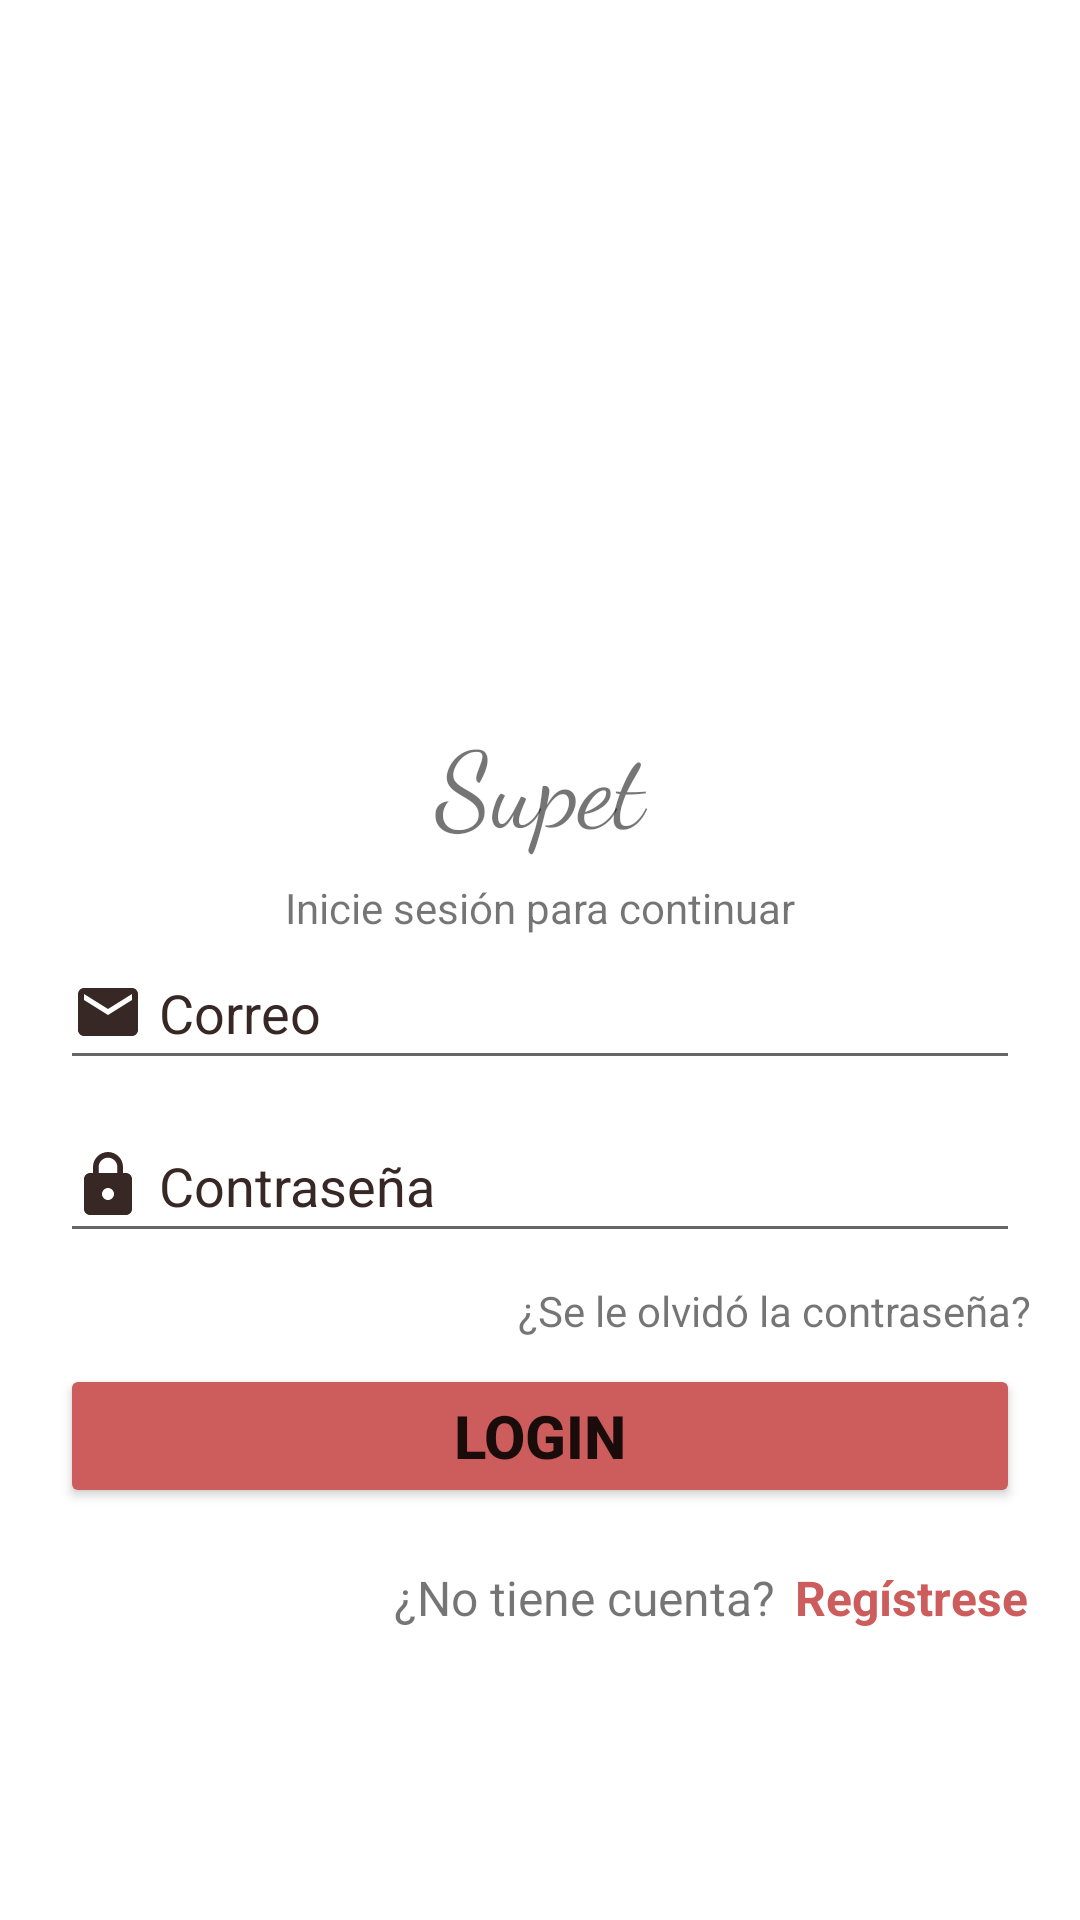

Produce the Android XML layout that renders to this screen, including the resource entries it uses.
<!-- AndroidManifest.xml: application theme Theme.ProyectoFinal_Supet -->
<!-- res/layout/activity_login.xml -->
<?xml version="1.0" encoding="utf-8"?>
<androidx.constraintlayout.widget.ConstraintLayout xmlns:android="http://schemas.android.com/apk/res/android"
    xmlns:app="http://schemas.android.com/tools"
    xmlns:app2="http://schemas.android.com/apk/res-auto"
    xmlns:tools="http://schemas.android.com/tools"
    android:layout_width="match_parent"
    android:layout_height="match_parent"
    tools:ignore="NamespaceTypo">

    <TextView
        android:id="@+id/title"
        android:layout_width="match_parent"
        android:layout_height="wrap_content"
        android:fontFamily="cursive"
        android:gravity="center"
        android:text="@string/title"
        android:textSize="35sp"
        app2:layout_constraintBottom_toBottomOf="parent"
        app2:layout_constraintStart_toStartOf="parent"
        app2:layout_constraintTop_toTopOf="parent"
        app2:layout_constraintVertical_bias="0.4" />

    <TextView
        android:id="@+id/txv1"
        android:layout_width="match_parent"
        android:layout_height="wrap_content"
        android:layout_marginTop="8dp"
        android:gravity="center"
        android:text="@string/txv1"
        app2:layout_constraintBottom_toBottomOf="parent"
        app2:layout_constraintEnd_toEndOf="parent"
        app2:layout_constraintHorizontal_bias="0.0"
        app2:layout_constraintStart_toStartOf="parent"
        app2:layout_constraintTop_toBottomOf="@+id/title"
        app2:layout_constraintVertical_bias="0.0" />

    <EditText
        android:id="@+id/txv_email"
        android:layout_width="match_parent"
        android:layout_height="wrap_content"
        android:layout_marginStart="20dp"
        android:layout_marginEnd="20dp"
        android:drawableStart="@drawable/ic_baseline_mail_24"
        android:drawablePadding="5dp"
        android:ems="10"
        android:hint="@string/email"
        android:importantForAutofill="no"
        android:inputType="textEmailAddress"
        android:minHeight="48dp"
        android:textColorHint="@color/dark_brown"
        app2:layout_constraintBottom_toBottomOf="parent"
        app2:layout_constraintEnd_toEndOf="parent"
        app2:layout_constraintHorizontal_bias="0.0"
        app2:layout_constraintStart_toStartOf="parent"
        app2:layout_constraintTop_toBottomOf="@+id/txv1"
        app2:layout_constraintVertical_bias="0.0" />

    <EditText
        android:id="@+id/txv_password"
        android:layout_width="match_parent"
        android:layout_height="wrap_content"
        android:layout_marginStart="20dp"
        android:layout_marginEnd="20dp"
        android:drawableStart="@drawable/ic_baseline_lock_24"
        android:drawablePadding="5dp"
        android:ems="10"
        android:hint="@string/password"
        android:importantForAutofill="no"
        android:inputType="textPassword"
        android:minHeight="48dp"
        android:textColorHint="@color/dark_brown"
        app2:layout_constraintBottom_toBottomOf="parent"
        app2:layout_constraintEnd_toEndOf="parent"
        app2:layout_constraintHorizontal_bias="0.0"
        app2:layout_constraintStart_toStartOf="parent"
        app2:layout_constraintTop_toBottomOf="@+id/txv_email"
        app2:layout_constraintVertical_bias="0.041"
        tools:ignore="UnknownId" />

    <TextView
        android:id="@+id/txv_olvidar"
        android:layout_width="wrap_content"
        android:layout_height="wrap_content"
        android:text="@string/olvidar"
        android:textSize="14sp"
        app2:layout_constraintBottom_toBottomOf="parent"
        app2:layout_constraintEnd_toEndOf="parent"
        app2:layout_constraintHorizontal_bias="0.915"
        app2:layout_constraintStart_toStartOf="parent"
        app2:layout_constraintTop_toBottomOf="@+id/txv_password"
        app2:layout_constraintVertical_bias="0.048" />

    <Button
        android:id="@+id/btn_login"
        android:layout_width="match_parent"
        android:layout_height="wrap_content"
        android:layout_marginStart="20dp"
        android:layout_marginEnd="20dp"
        android:backgroundTint="@color/indian_red"
        android:text="@string/login"
        android:textSize="20sp"
        android:textStyle="bold"
        app2:layout_constraintBottom_toBottomOf="parent"
        app2:layout_constraintEnd_toEndOf="parent"
        app2:layout_constraintHorizontal_bias="0.0"
        app2:layout_constraintStart_toStartOf="parent"
        app2:layout_constraintTop_toBottomOf="@+id/txv_password"
        app2:layout_constraintVertical_bias="0.213" />

    <TextView
        android:id="@+id/txv2"
        android:layout_width="wrap_content"
        android:layout_height="wrap_content"
        android:text="@string/txv2"
        android:textSize="16sp"
        app2:layout_constraintBottom_toBottomOf="parent"
        app2:layout_constraintEnd_toStartOf="@+id/txv_registrar"
        app2:layout_constraintHorizontal_bias="0.952"
        app2:layout_constraintStart_toStartOf="parent"
        app2:layout_constraintTop_toBottomOf="@+id/btn_login"
        app2:layout_constraintVertical_bias="0.163" />

    <TextView
        android:id="@+id/txv_registrar"
        android:layout_width="wrap_content"
        android:layout_height="wrap_content"
        android:text="@string/txv_registrar"
        android:textColor="@color/indian_red"
        android:textSize="16sp"
        android:textStyle="bold"
        app2:layout_constraintBottom_toBottomOf="parent"
        app2:layout_constraintEnd_toEndOf="parent"
        app2:layout_constraintHorizontal_bias="0.939"
        app2:layout_constraintStart_toStartOf="parent"
        app2:layout_constraintTop_toBottomOf="@+id/btn_login"
        app2:layout_constraintVertical_bias="0.163" />
</androidx.constraintlayout.widget.ConstraintLayout>
<!-- resources referenced by this layout -->
<resources>
  <color name="dark_brown">#372825</color>
  <color name="indian_red">#CD5C5C</color>
  <!-- drawable ic_baseline_lock_24 (drawable) -->
  <vector android:height="24dp" android:tint="#372825"
      android:viewportHeight="24" android:viewportWidth="24"
      android:width="24dp" xmlns:android="http://schemas.android.com/apk/res/android">
      <path android:fillColor="@android:color/white" android:pathData="M18,8h-1L17,6c0,-2.76 -2.24,-5 -5,-5S7,3.24 7,6v2L6,8c-1.1,0 -2,0.9 -2,2v10c0,1.1 0.9,2 2,2h12c1.1,0 2,-0.9 2,-2L20,10c0,-1.1 -0.9,-2 -2,-2zM12,17c-1.1,0 -2,-0.9 -2,-2s0.9,-2 2,-2 2,0.9 2,2 -0.9,2 -2,2zM15.1,8L8.9,8L8.9,6c0,-1.71 1.39,-3.1 3.1,-3.1 1.71,0 3.1,1.39 3.1,3.1v2z"/>
  </vector>
  <!-- drawable ic_baseline_mail_24 (drawable) -->
  <vector android:height="24dp" android:tint="#372825"
      android:viewportHeight="24" android:viewportWidth="24"
      android:width="24dp" xmlns:android="http://schemas.android.com/apk/res/android">
      <path android:fillColor="@android:color/white" android:pathData="M20,4L4,4c-1.1,0 -1.99,0.9 -1.99,2L2,18c0,1.1 0.9,2 2,2h16c1.1,0 2,-0.9 2,-2L22,6c0,-1.1 -0.9,-2 -2,-2zM20,8l-8,5 -8,-5L4,6l8,5 8,-5v2z"/>
  </vector>
  <string name="email">Correo</string>
  <string name="login">Login</string>
  <string name="olvidar">¿Se le olvidó la contraseña?</string>
  <string name="password">Contraseña</string>
  <string name="title">Supet</string>
  <string name="txv1">Inicie sesión para continuar</string>
  <string name="txv2">¿No tiene cuenta?</string>
  <string name="txv_registrar">Regístrese</string>
  <style name="Theme.ProyectoFinal_Supet" parent="Theme.MaterialComponents.DayNight.DarkActionBar">
          
          <item name="colorPrimary">@color/purple_500</item>
          <item name="colorPrimaryVariant">@color/purple_700</item>
          <item name="colorOnPrimary">@color/white</item>
          
          <item name="colorSecondary">@color/teal_200</item>
          <item name="colorSecondaryVariant">@color/teal_700</item>
          <item name="colorOnSecondary">@color/black</item>
          
          <item name="android:statusBarColor" tools:targetApi="l">?attr/colorPrimaryVariant</item>
          
      </style>
  <color name="purple_500">#FF6200EE</color>
  <color name="purple_700">#FF3700B3</color>
  <color name="white">#FFFFFFFF</color>
  <color name="teal_200">#FF03DAC5</color>
  <color name="teal_700">#FF018786</color>
  <color name="black">#FF000000</color>
</resources>
